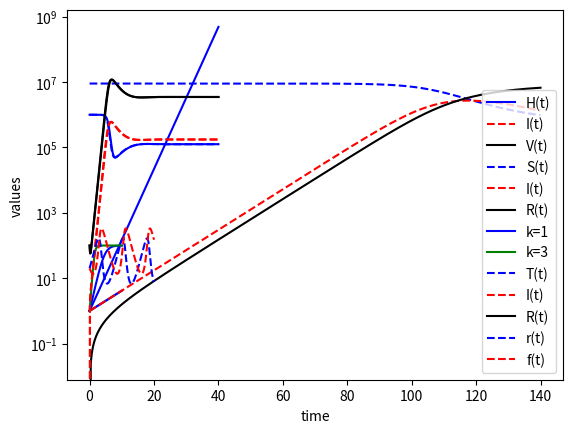

Here is the Python script that generated this plot:
#!/usr/bin/env python
# coding: utf-8

# In[1]:


## preamble : This part loads the packages that we will use

import numpy as np
from scipy.integrate import odeint
import matplotlib.pyplot as plt

# function that returns dz/dt
def model(z,t,kr1,kr2,kr3,kr4,kr5,kr6):
    
    #kr1 = 1e5 #= new healthy cells per year
    #kr2 = 0.1 #= death rate of healthy cells
    #kr3 = 2e-7 #= healthy cells converting to infected cells
    #kr4 = 0.5 #= death rate of infected cells
    #kr5 = 5 #= death rate of virus
    #kr6 = 100 #= production of virus by infected cells
    
    H = z[0]
    I = z[1]
    V = z[2]
    dHdt = kr1-kr2*H-kr3*H*V
    dIdt = kr3*H*V-kr4*I 
    dVdt = -kr3*H*V-kr5*V+kr6*I
    dzdt = [dHdt,dIdt,dVdt]
    return dzdt

# initial condition
z0 = [1e6,0,100]


# number of time points
n = 401

# time points
t = np.linspace(0,40,n)

# solve ODE
z = odeint(model,z0,t,args=(1e5,0.1,2e-7,0.5,5,100))

# plot results
plt.semilogy(t,z[:,0],'b-',label='H(t)')
plt.semilogy(t,z[:,1],'r--',label='I(t)')
plt.semilogy(t,z[:,2],'k',label='V(t)')
plt.ylabel('values')
plt.xlabel('time')
plt.legend(loc='best')
plt.show()


# In[2]:


# Model definition
def dIdt(I,t,mu,r0):
  return mu*(r0-1)*I

mu,r0=1/14,3 ## chosen parameter values
t,I= 0,1     ## initial conditions
print(dIdt(I,t,mu,r0)) # slope at t=0


# In[3]:


h,tmax=0.1,10     ## define step size and tmax
n = round(tmax/h) ## number of steps

# We will build up lists of results as we step forward
tlist, ilist = np.array([t]),np.array([I])

for k in range(1,n):
  t, I= t+h, I+h*dIdt(I,t,mu,r0)
  tlist=np.append(tlist,t)
  ilist=np.append(ilist,I)

plt.plot(tlist,ilist)



# In[4]:


print(np.append(tlist,1))


# In[5]:


# Model definition
def dIdt(I,t,mu,r0):
  return mu*(r0-1)*I

I0 = 1             ## initial condition
n,tmax = 401,10    ## n is number of time points

t = np.linspace(0,tmax,n) # time points

# solve ODE
I = odeint(dIdt,I0,t,args=(1/14,3))

# plot results
plt.plot(t,I,'b-')


# In[6]:



dIdt = lambda I,t : 1/4*(3-1)*I

# initial condition
z0 = 1

# number of time points
n = 401

# time points
t = np.linspace(0,40,n)

# solve ODE
I = odeint(dIdt,z0,t)

# plot results
plt.plot(t,I,'b-')


# In[7]:


# Model definition
def dXdt(X,t,mu,beta,N):
  dSdt= -beta*X[0]*X[1]/N
  dIdt= beta*X[0]*X[1]/N - mu*X[1]
  dRdt= mu*X[1]
  return [dSdt,dIdt,dRdt]

pop = 9e6 ## The population of London is  ~9 million

# initial condition
X0 = [pop,1,0]  

# solve ODE
tmax,n = 140,401
t = np.linspace(0,tmax,n)
X = odeint(dXdt,X0,t,args=(1/14,3/14,pop))

# plot results
plt.plot(t,X[:,0],'b--',label='S(t)')
plt.plot(t,X[:,1],'r--',label='I(t)')
plt.plot(t,X[:,2],'k',label='R(t)')
plt.ylabel('values')
plt.xlabel('time')
plt.legend(loc='best')
plt.show()


# In[8]:


import numpy as np
from scipy.integrate import odeint
import matplotlib.pyplot as plt

# Model definition
def dSdt(S,t,k,L):
  return k*S*(1-S/L)

S0 = 1             ## initial condition
n,tmax = 401,10    ## n is number of time points

t = np.linspace(0,tmax,n) # time points

# solve ODE
S1 = odeint(dSdt,S0,t,args=(1,100))
S2 = odeint(dSdt,S0,t,args=(3,100))

# plot results
plt.plot(t,S1,'b-',label='k=1')
plt.plot(t,S2,'g-',label='k=3')
plt.ylabel('values')
plt.xlabel('time')
plt.legend(loc='best')
plt.show()


# In[9]:


# Model definition
def dXdt(X,t,L,dT,dI,c,k,b):
  dTdt= L-b*X[0]*X[2]-dT*X[0]
  dIdt= b*X[0]*X[2]-dI*X[1]
  dVdt= k*X[1]-c*X[2]
  return [dTdt,dIdt,dVdt]

# initial condition
X0 = [1e6,0,100]  

# solve ODE
tmax,n = 40,401
t = np.linspace(0,tmax,n)
X = odeint(dXdt,X0,t,args=(1e5,0.1,0.5,5,100,2e-7))

# plot results
plt.semilogy(t,X[:,0],'b--',label='T(t)')
plt.semilogy(t,X[:,1],'r--',label='I(t)')
plt.semilogy(t,X[:,2],'k',label='R(t)')
plt.ylabel('values')
plt.xlabel('time')
plt.legend(loc='best')
plt.show()


# In[10]:


# Model definition
def dXdt(X,t,a,b,alpha,beta):
  drdt= a*X[0]-alpha*X[0]*X[1]
  dfdt= -b*X[1]+beta*X[0]*X[1]
  return [drdt,dfdt]

# initial condition
X0 = [20,20]  

# solve ODE
tmax,n = 20,401
t = np.linspace(0,tmax,n)
X = odeint(dXdt,X0,t,args=(1,1,0.01,0.02))

# plot results
plt.plot(t,X[:,0],'b--',label='r(t)')
plt.plot(t,X[:,1],'r--',label='f(t)')
plt.ylabel('values')
plt.xlabel('time')
plt.legend(loc='best')
plt.show()

